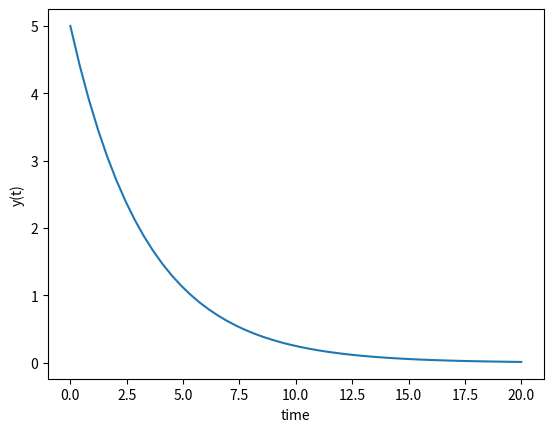

Python code for this plot:
# Following along to https://www.youtube.com/watch?v=VV3BnroVjZo
import numpy as np
from scipy.integrate import odeint
import matplotlib.pyplot as plt

# function that returns dy/dt
def model(y, t):
    k = 0.3
    dydt = -k * y
    return dydt

# initial condition
y0 = 5

# time points
t = np.linspace(0, 20, 50)

# solve ODC
y = odeint(model, y0, t)

# plot results
plt.plot(t, y)
plt.xlabel('time')
plt.ylabel('y(t)')
plt.show()
